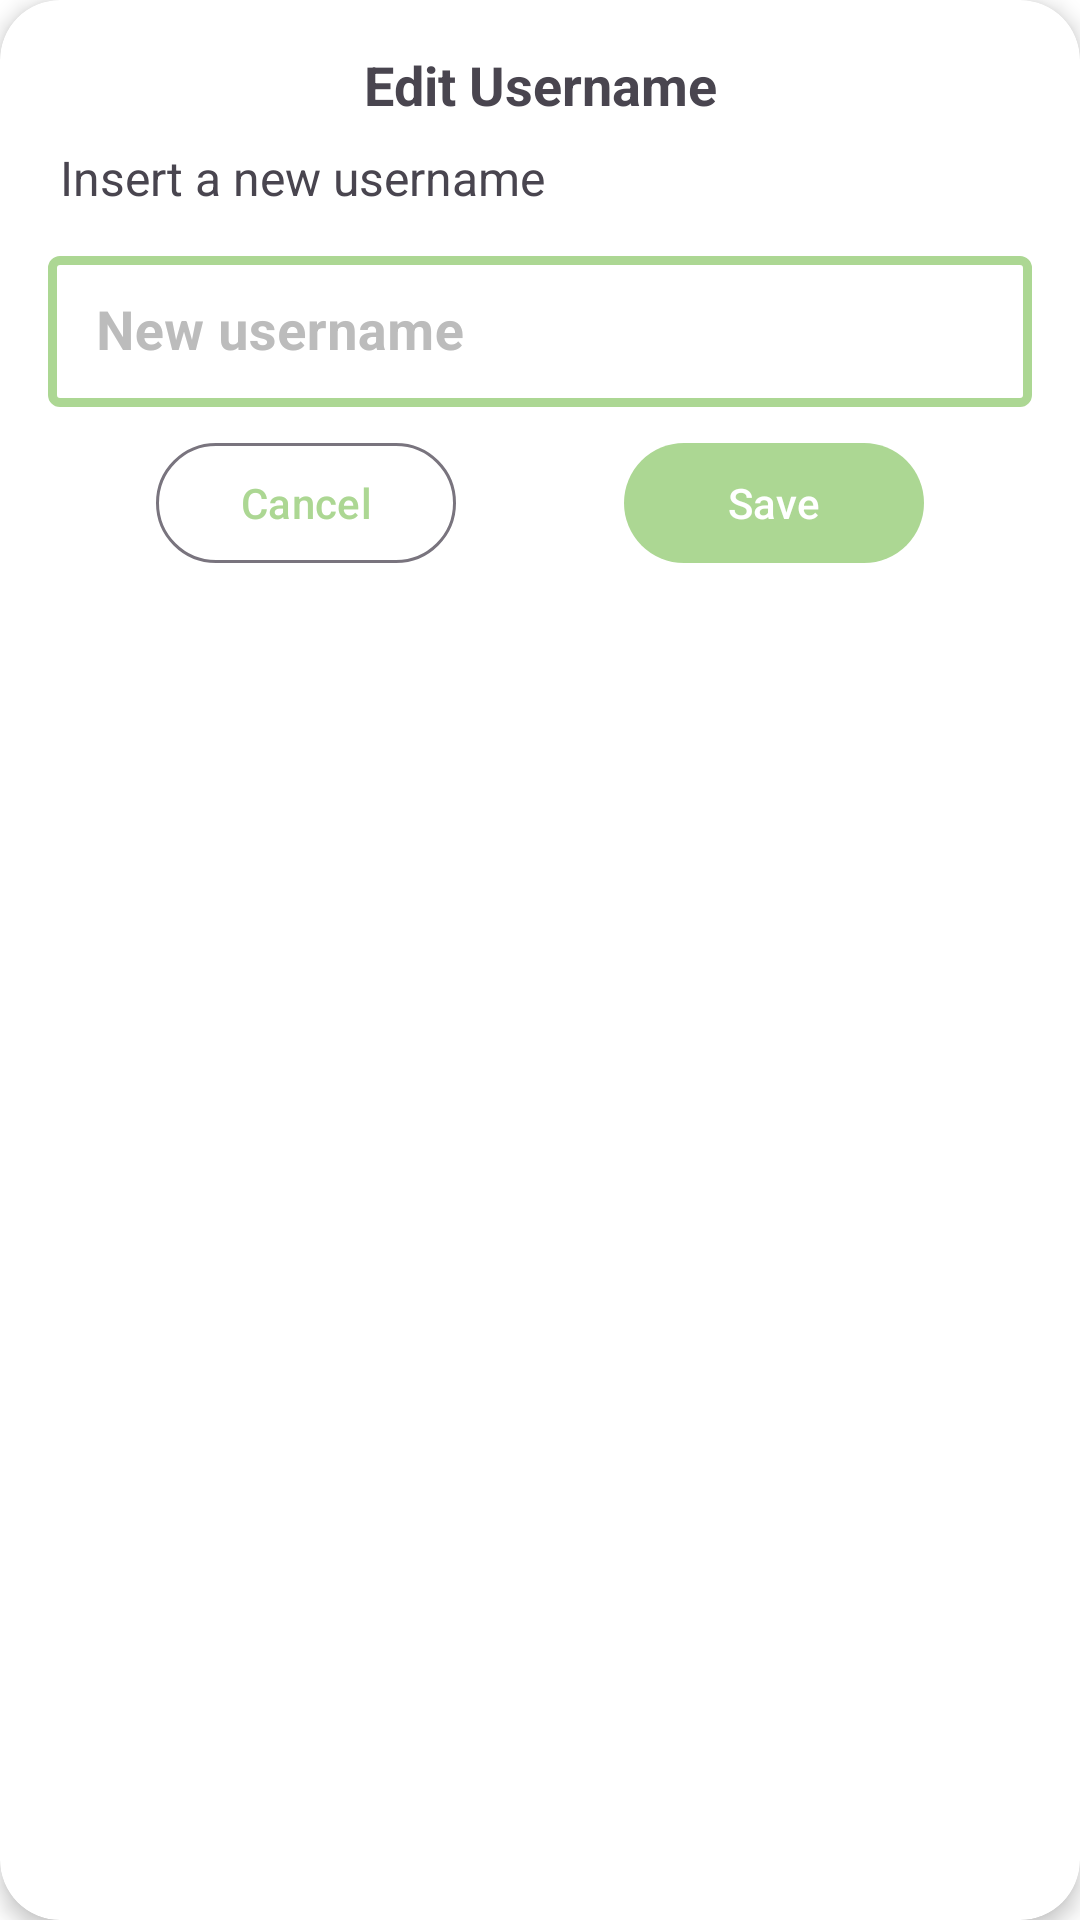

Here is an Android app screen rendered from its layout file. Give the layout XML and the strings, colors and styles it references.
<!-- AndroidManifest.xml: application theme Theme.FlavorFinder -->
<!-- res/layout/dialog_edit_username.xml -->
<?xml version="1.0" encoding="utf-8"?>
<androidx.cardview.widget.CardView xmlns:android="http://schemas.android.com/apk/res/android"
    android:layout_width="320dp"
    android:layout_height="wrap_content"
    xmlns:tools="http://schemas.android.com/tools"
    app:cardCornerRadius="20dp"
    app:cardElevation="4dp"
    xmlns:app="http://schemas.android.com/apk/res-auto">

    <androidx.constraintlayout.widget.ConstraintLayout
        android:layout_width="match_parent"
        android:layout_height="wrap_content"
        android:padding="16dp">

        <TextView
            android:id="@+id/edit_username"
            android:layout_width="wrap_content"
            android:layout_height="wrap_content"
            android:text="@string/edit_username"
            android:textStyle="bold"
            android:textSize="18sp"
            android:layout_gravity="center_horizontal"
            app:layout_constraintStart_toStartOf="parent"
            app:layout_constraintTop_toTopOf="parent"
            app:layout_constraintEnd_toEndOf="parent"/>

        <TextView
            android:id="@+id/tv_message"
            android:layout_width="match_parent"
            android:layout_height="wrap_content"
            android:text="@string/insert_a_new_username"
            android:textSize="16sp"
            android:layout_marginVertical="8dp"
            android:paddingStart="4dp"
            app:layout_constraintStart_toStartOf="@id/edit_username"
            app:layout_constraintTop_toBottomOf="@id/edit_username"
            app:layout_constraintEnd_toEndOf="@id/edit_username"/>

        <com.google.android.material.textfield.TextInputLayout
            android:id="@+id/usernameEditTextLayout"
            style="@style/SigninTextInputLayoutStyle"
            android:layout_width="0dp"
            android:layout_height="wrap_content"
            android:layout_marginVertical="10dp"
            app:layout_constraintStart_toStartOf="parent"
            app:layout_constraintTop_toBottomOf="@id/tv_message"
            app:layout_constraintEnd_toEndOf="parent">

            <com.google.android.material.textfield.TextInputEditText
                android:id="@+id/usernameEditText"
                android:layout_width="match_parent"
                android:layout_height="wrap_content"
                android:hint="@string/new_username"
                android:textColorHint="@color/orange200"
                android:textSize="18sp"
                android:textStyle="bold"
                android:ems="10"
                android:inputType="textEmailAddress"
                tools:ignore="SpeakableTextPresentCheck" />
        </com.google.android.material.textfield.TextInputLayout>

        <Button
            android:id="@+id/btn_cancel"
            android:layout_width="100dp"
            android:layout_height="wrap_content"
            android:text="@string/cancel"
            android:layout_marginTop="8dp"
            style="@style/Widget.Material3.Button.OutlinedButton"
            app:layout_constraintStart_toStartOf="@id/usernameEditTextLayout"
            app:layout_constraintTop_toBottomOf="@id/usernameEditTextLayout"
            app:layout_constraintBottom_toBottomOf="parent"
            app:layout_constraintEnd_toStartOf="@id/btn_save"/>

        <Button
            android:id="@+id/btn_save"
            android:layout_width="100dp"
            android:layout_height="wrap_content"
            android:text="@string/save"
            android:layout_marginTop="8dp"
            android:layout_marginStart="20dp"
            app:layout_constraintStart_toEndOf="@id/btn_cancel"
            app:layout_constraintTop_toBottomOf="@id/usernameEditTextLayout"
            app:layout_constraintEnd_toEndOf="@id/usernameEditTextLayout"
            app:layout_constraintBottom_toBottomOf="parent" />

    </androidx.constraintlayout.widget.ConstraintLayout>

</androidx.cardview.widget.CardView>
<!-- resources referenced by this layout -->
<resources>
  <color name="orange200">#FFC96F</color>
  <string name="cancel">Cancel</string>
  <string name="edit_username">Edit Username</string>
  <string name="insert_a_new_username">Insert a new username</string>
  <string name="new_username">New username</string>
  <string name="save">Save</string>
  <style name="SigninTextInputLayoutStyle" parent="Widget.MaterialComponents.TextInputLayout.OutlinedBox.Dense">
          <item name="boxStrokeColor">@color/text_input_box_stroke</item>
          <item name="boxStrokeWidth">3dp</item>
  
          
          <item name="hintTextColor">@color/orange500</item>
          
          <item name="android:textColorHint">@color/grey300</item>
  
      </style>
  <style name="Theme.FlavorFinder" parent="Base.Theme.FlavorFinder" />
  <color name="orange500">#FFA62F</color>
  <color name="grey300">#BCBCBC</color>
  <style name="Base.Theme.FlavorFinder" parent="Theme.Material3.DayNight.NoActionBar">
          
          <item name="colorPrimary">@color/green</item>
          <item name="colorAccent">@color/orange500</item>
          <item name="android:colorBackground">@color/white</item>
          <item name="colorSurface">@color/white</item>
  
          <item name="android:textColorPrimary">@color/black</item>
          <item name="android:textColorSecondary">@color/grey500</item>
  
          <item name="colorOnPrimary">@color/white</item>
          <item name="colorOnSecondary">@color/white</item>
  
          <item name="cardBackgroundColor">@color/white</item>
          <item name="android:navigationBarColor">@color/green</item>
  
      </style>
  <color name="green">#ACD793</color>
  <color name="white">#FFFFFFFF</color>
  <color name="black">#FF000000</color>
  <color name="grey500">#202020</color>
</resources>
